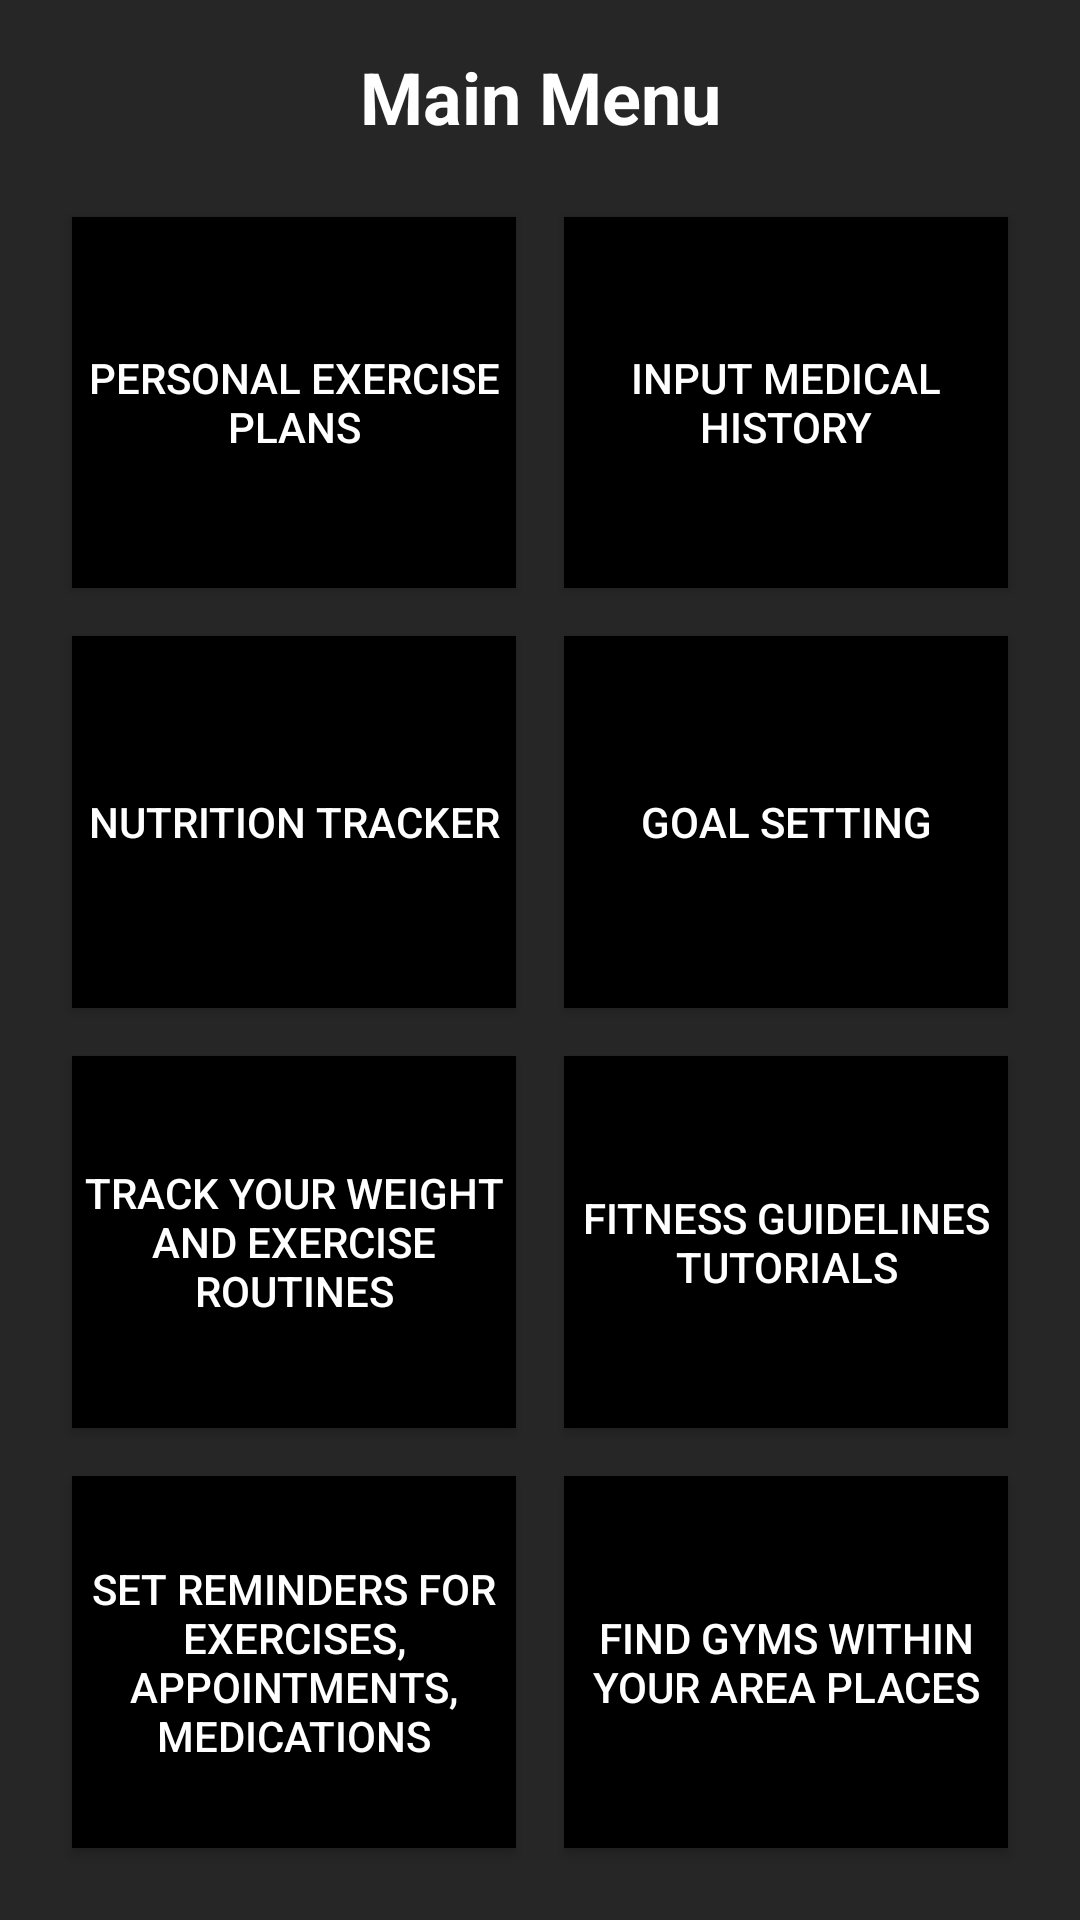

Here is an Android app screen rendered from its layout file. Give the layout XML and the strings, colors and styles it references.
<!-- AndroidManifest.xml: application theme AppTheme -->
<!-- res/layout/activity_menu.xml -->
<?xml version="1.0" encoding="utf-8"?>
<LinearLayout xmlns:android="http://schemas.android.com/apk/res/android"
    xmlns:app="http://schemas.android.com/apk/res-auto"
    xmlns:tools="http://schemas.android.com/tools"
    android:layout_width="match_parent"
    android:layout_height="match_parent"
    android:orientation="vertical"
    android:padding="16dp"
    android:background="#262626"
    tools:context=".MenuActivity">

    <TextView
        android:id="@+id/menuTitleTextView"
        android:layout_width="match_parent"
        android:layout_height="wrap_content"
        android:gravity="center"
        android:textColor="@color/white"
        android:text="Main Menu"
        android:textSize="24sp"
        android:textStyle="bold" />

    <GridLayout
        android:id="@+id/gridLayout"
        android:layout_width="match_parent"
        android:layout_height="0dp"
        android:layout_weight="1"
        android:layout_marginTop="16dp"
        android:columnCount="2"
        android:rowCount="5"
        android:orientation="horizontal">

        <Button
            android:id="@+id/buttonFeature1"
            android:layout_width="0dp"
            android:layout_height="0dp"
            android:layout_columnWeight="1"
            android:layout_rowWeight="1"
            android:layout_margin="8dp"
            android:background="#000000"
            android:textColor="#FFFFFF"
            android:text="Personal Exercise Plans" />

        <Button
            android:id="@+id/medicalHistoryButton"
            android:layout_width="0dp"
            android:layout_height="0dp"
            android:layout_rowWeight="1"
            android:layout_columnWeight="1"
            android:layout_margin="8dp"
            android:background="#000000"
            android:text="Input Medical History"
            android:textColor="#FFFFFF" />

        <Button
            android:id="@+id/nutritionTrackerButton"
            android:layout_width="0dp"
            android:layout_height="0dp"
            android:layout_columnWeight="1"
            android:layout_rowWeight="1"
            android:layout_margin="8dp"
            android:background="#000000"
            android:textColor="#FFFFFF"
            android:text="Nutrition Tracker" />

        <Button
            android:id="@+id/goalSettingButton"
            android:layout_width="0dp"
            android:layout_height="0dp"
            android:layout_rowWeight="1"
            android:layout_columnWeight="1"
            android:layout_margin="8dp"
            android:background="#000000"
            android:textColor="#FFFFFF"
            android:text="Goal Setting" />

        <Button
            android:id="@+id/weightExerciseTrackingButton"
            android:layout_width="0dp"
            android:layout_height="0dp"
            android:layout_rowWeight="1"
            android:layout_columnWeight="1"
            android:layout_margin="8dp"
            android:background="#000000"
            android:textColor="#FFFFFF"
            android:text="Track Your Weight and Exercise Routines" />

        <Button
            android:id="@+id/fitnessGuidelinesButton"
            android:layout_width="0dp"
            android:layout_height="0dp"
            android:layout_rowWeight="1"
            android:layout_columnWeight="1"
            android:layout_margin="8dp"
            android:background="#000000"
            android:textColor="#FFFFFF"
            android:text="Fitness Guidelines Tutorials" />

        <Button
            android:id="@+id/openReminderActivityButton"
            android:layout_width="0dp"
            android:layout_height="0dp"
            android:layout_rowWeight="1"
            android:layout_columnWeight="1"
            android:layout_margin="8dp"
            android:background="#000000"
            android:textColor="#FFFFFF"
            android:text="Set Reminders for Exercises, Appointments, Medications" />


        <Button
            android:id="@+id/findPlacesButton"
            android:layout_width="0dp"
            android:layout_height="0dp"
            android:layout_rowWeight="1"
            android:layout_columnWeight="1"
            android:layout_margin="8dp"
            android:background="#000000"
            android:textColor="#FFFFFF"
            android:text="Find Gyms Within Your Area Places" />

    </GridLayout>
</LinearLayout>
<!-- resources referenced by this layout -->
<resources>
  <style name="AppTheme" parent="Theme.AppCompat.Light.DarkActionBar">
          
  
          
          <item name="buttonStyle">@style/AppTheme.Button</item>
      </style>
  <style name="AppTheme.Button" parent="Widget.AppCompat.Button">
          <item name="android:background">#000000</item>
          <item name="android:textColor">#FFFFFF</item>
      </style>
  <!-- not gathered from this repository: default colours our renderer supplied (Android Studio template values) -->
  <color name="white">#FFFFFFFF</color>
</resources>
